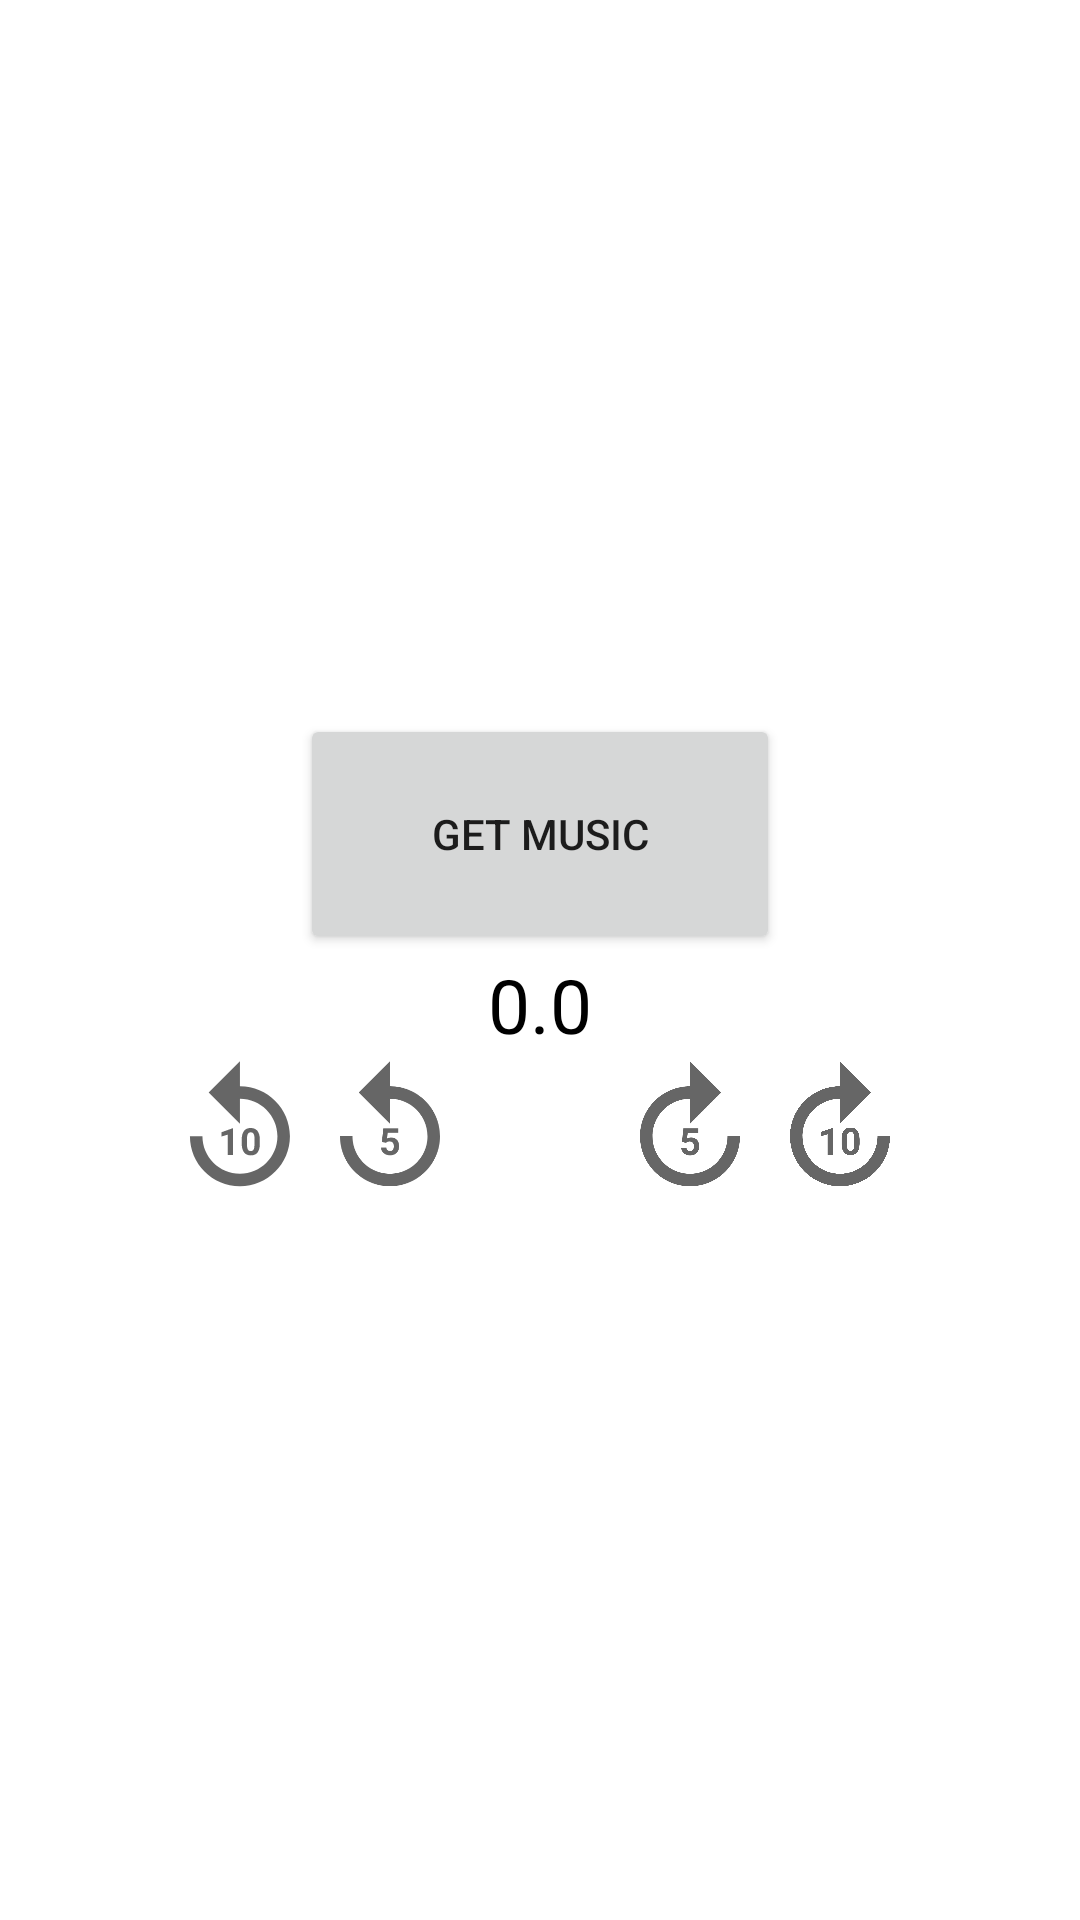

Produce the Android XML layout that renders to this screen, including the resource entries it uses.
<!-- AndroidManifest.xml: application theme Theme.Egpfy -->
<!-- res/layout/activity_main.xml -->
<?xml version="1.0" encoding="utf-8"?>
<layout>
    <data>

    </data>
    <LinearLayout xmlns:android="http://schemas.android.com/apk/res/android"
        xmlns:tools="http://schemas.android.com/tools"
        android:layout_width="match_parent"
        android:layout_height="match_parent"
        android:orientation="vertical"
        android:gravity="center"
        tools:context=".MainActivity">

        <Button
            android:id="@+id/get_music_btn"
            android:layout_height="80dp"
            android:layout_width="160dp"
            android:text="Get Music"
            android:layout_gravity="center"
            />

        <TextView
            android:id="@+id/counter"
            android:layout_width="wrap_content"
            android:textSize="25sp"
            android:textColor="#000"
            android:layout_height="wrap_content"
            android:text="0.0"
            />


        <LinearLayout
            android:layout_width="match_parent"
            android:gravity="center"
            android:layout_height="wrap_content">
            <ImageView
                android:id="@+id/backword_10"
                android:layout_width="50dp"
                android:layout_height="50dp"
                android:src="@drawable/ic_backword_10"
                />
            <ImageView
                android:id="@+id/backword_5"
                android:layout_width="50dp"
                android:layout_height="50dp"
                android:src="@drawable/ic_backword_5"
                />
            <ImageView
                android:id="@+id/pause"
                android:layout_width="50dp"
                android:layout_height="50dp"
                android:src="@drawable/ic_pause"
                />
            <ImageView
                android:id="@+id/play"
                android:visibility="gone"
                android:layout_width="50dp"
                android:layout_height="50dp"
                android:src="@drawable/ic_play"
                />
            <ImageView
                android:id="@+id/forward_5"
                android:layout_width="50dp"
                android:layout_height="50dp"
                android:src="@drawable/ic_forward_5"
                />
            <ImageView
                android:id="@+id/forward_10"
                android:layout_width="50dp"
                android:layout_height="50dp"
                android:src="@drawable/ic_forward_10"
                />
        </LinearLayout>

    </LinearLayout>
</layout>
<!-- resources referenced by this layout -->
<resources>
  <!-- drawable ic_backword_5 (drawable) -->
  <vector android:autoMirrored="true" android:height="24dp"
      android:tint="?attr/colorControlNormal" android:viewportHeight="24"
      android:viewportWidth="24" android:width="24dp" xmlns:android="http://schemas.android.com/apk/res/android">
      <path android:fillColor="@android:color/white" android:pathData="M12,5V1L7,6l5,5V7c3.31,0 6,2.69 6,6s-2.69,6 -6,6s-6,-2.69 -6,-6H4c0,4.42 3.58,8 8,8s8,-3.58 8,-8S16.42,5 12,5z"/>
      <path android:fillColor="@android:color/white" android:pathData="M10.69,13.9l0.25,-2.17h2.39v0.71h-1.7l-0.11,0.92c0.03,-0.02 0.07,-0.03 0.11,-0.05s0.09,-0.04 0.15,-0.05s0.12,-0.03 0.18,-0.04s0.13,-0.02 0.2,-0.02c0.21,0 0.39,0.03 0.55,0.1s0.3,0.16 0.41,0.28s0.2,0.27 0.25,0.45s0.09,0.38 0.09,0.6c0,0.19 -0.03,0.37 -0.09,0.54s-0.15,0.32 -0.27,0.45s-0.27,0.24 -0.45,0.31s-0.39,0.12 -0.64,0.12c-0.18,0 -0.36,-0.03 -0.53,-0.08s-0.32,-0.14 -0.46,-0.24s-0.24,-0.24 -0.32,-0.39s-0.13,-0.33 -0.13,-0.53h0.84c0.02,0.18 0.08,0.32 0.19,0.41s0.25,0.15 0.42,0.15c0.11,0 0.2,-0.02 0.27,-0.06s0.14,-0.1 0.18,-0.17s0.08,-0.15 0.11,-0.25s0.03,-0.2 0.03,-0.31s-0.01,-0.21 -0.04,-0.31s-0.07,-0.17 -0.13,-0.24s-0.13,-0.12 -0.21,-0.15s-0.19,-0.05 -0.3,-0.05c-0.08,0 -0.15,0.01 -0.2,0.02s-0.11,0.03 -0.15,0.05s-0.08,0.05 -0.12,0.07s-0.07,0.06 -0.1,0.09L10.69,13.9z"/>
  </vector>
  <!-- drawable ic_forward_10 (drawable) -->
  <vector android:autoMirrored="true" android:height="24dp"
      android:tint="?attr/colorControlNormal" android:viewportHeight="24"
      android:viewportWidth="24" android:width="24dp" xmlns:android="http://schemas.android.com/apk/res/android">
      <path android:fillColor="@android:color/white" android:pathData="M18,13c0,3.31 -2.69,6 -6,6s-6,-2.69 -6,-6s2.69,-6 6,-6v4l5,-5l-5,-5v4c-4.42,0 -8,3.58 -8,8c0,4.42 3.58,8 8,8s8,-3.58 8,-8H18z"/>
      <path android:fillColor="@android:color/white" android:pathData="M10.86,15.94l0,-4.27l-0.09,0l-1.77,0.63l0,0.69l1.01,-0.31l0,3.26z"/>
      <path android:fillColor="@android:color/white" android:pathData="M12.25,13.44v0.74c0,1.9 1.31,1.82 1.44,1.82c0.14,0 1.44,0.09 1.44,-1.82v-0.74c0,-1.9 -1.31,-1.82 -1.44,-1.82C13.55,11.62 12.25,11.53 12.25,13.44zM14.29,13.32v0.97c0,0.77 -0.21,1.03 -0.59,1.03c-0.38,0 -0.6,-0.26 -0.6,-1.03v-0.97c0,-0.75 0.22,-1.01 0.59,-1.01C14.07,12.3 14.29,12.57 14.29,13.32z"/>
  </vector>
  <!-- drawable ic_forward_5 (drawable) -->
  <vector android:autoMirrored="true" android:height="24dp"
      android:tint="?attr/colorControlNormal" android:viewportHeight="24"
      android:viewportWidth="24" android:width="24dp" xmlns:android="http://schemas.android.com/apk/res/android">
      <path android:fillColor="@android:color/white" android:pathData="M18,13c0,3.31 -2.69,6 -6,6s-6,-2.69 -6,-6s2.69,-6 6,-6v4l5,-5l-5,-5v4c-4.42,0 -8,3.58 -8,8c0,4.42 3.58,8 8,8c4.42,0 8,-3.58 8,-8H18z"/>
      <path android:fillColor="@android:color/white" android:pathData="M12.03,15.38c-0.44,0 -0.58,-0.31 -0.6,-0.56h-0.84c0.03,0.85 0.79,1.25 1.44,1.25c0.93,0 1.44,-0.63 1.44,-1.43c0,-1.33 -0.97,-1.44 -1.3,-1.44c-0.2,0 -0.43,0.05 -0.64,0.16l0.11,-0.92h1.7v-0.71h-2.39l-0.25,2.17l0.67,0.17c0.13,-0.13 0.28,-0.23 0.57,-0.23c0.4,0 0.69,0.23 0.69,0.75C12.62,14.64 12.65,15.38 12.03,15.38z"/>
  </vector>
  <style name="Theme.Egpfy" parent="Theme.MaterialComponents.DayNight.DarkActionBar">
          
          <item name="colorPrimary">@color/purple_500</item>
          <item name="colorPrimaryVariant">@color/purple_700</item>
          <item name="colorOnPrimary">@color/white</item>
          
          <item name="colorSecondary">@color/teal_200</item>
          <item name="colorSecondaryVariant">@color/teal_700</item>
          <item name="colorOnSecondary">@color/black</item>
          
          <item name="android:statusBarColor" tools:targetApi="l">?attr/colorPrimaryVariant</item>
          
      </style>
  <!-- not gathered from this repository: default colours our renderer supplied (Android Studio template values) -->
  <color name="purple_500">#FF6200EE</color>
  <color name="purple_700">#FF3700B3</color>
  <color name="teal_200">#FF03DAC5</color>
  <color name="teal_700">#FF018786</color>
  <color name="black">#FF000000</color>
  <color name="white">#FFFFFFFF</color>
</resources>
